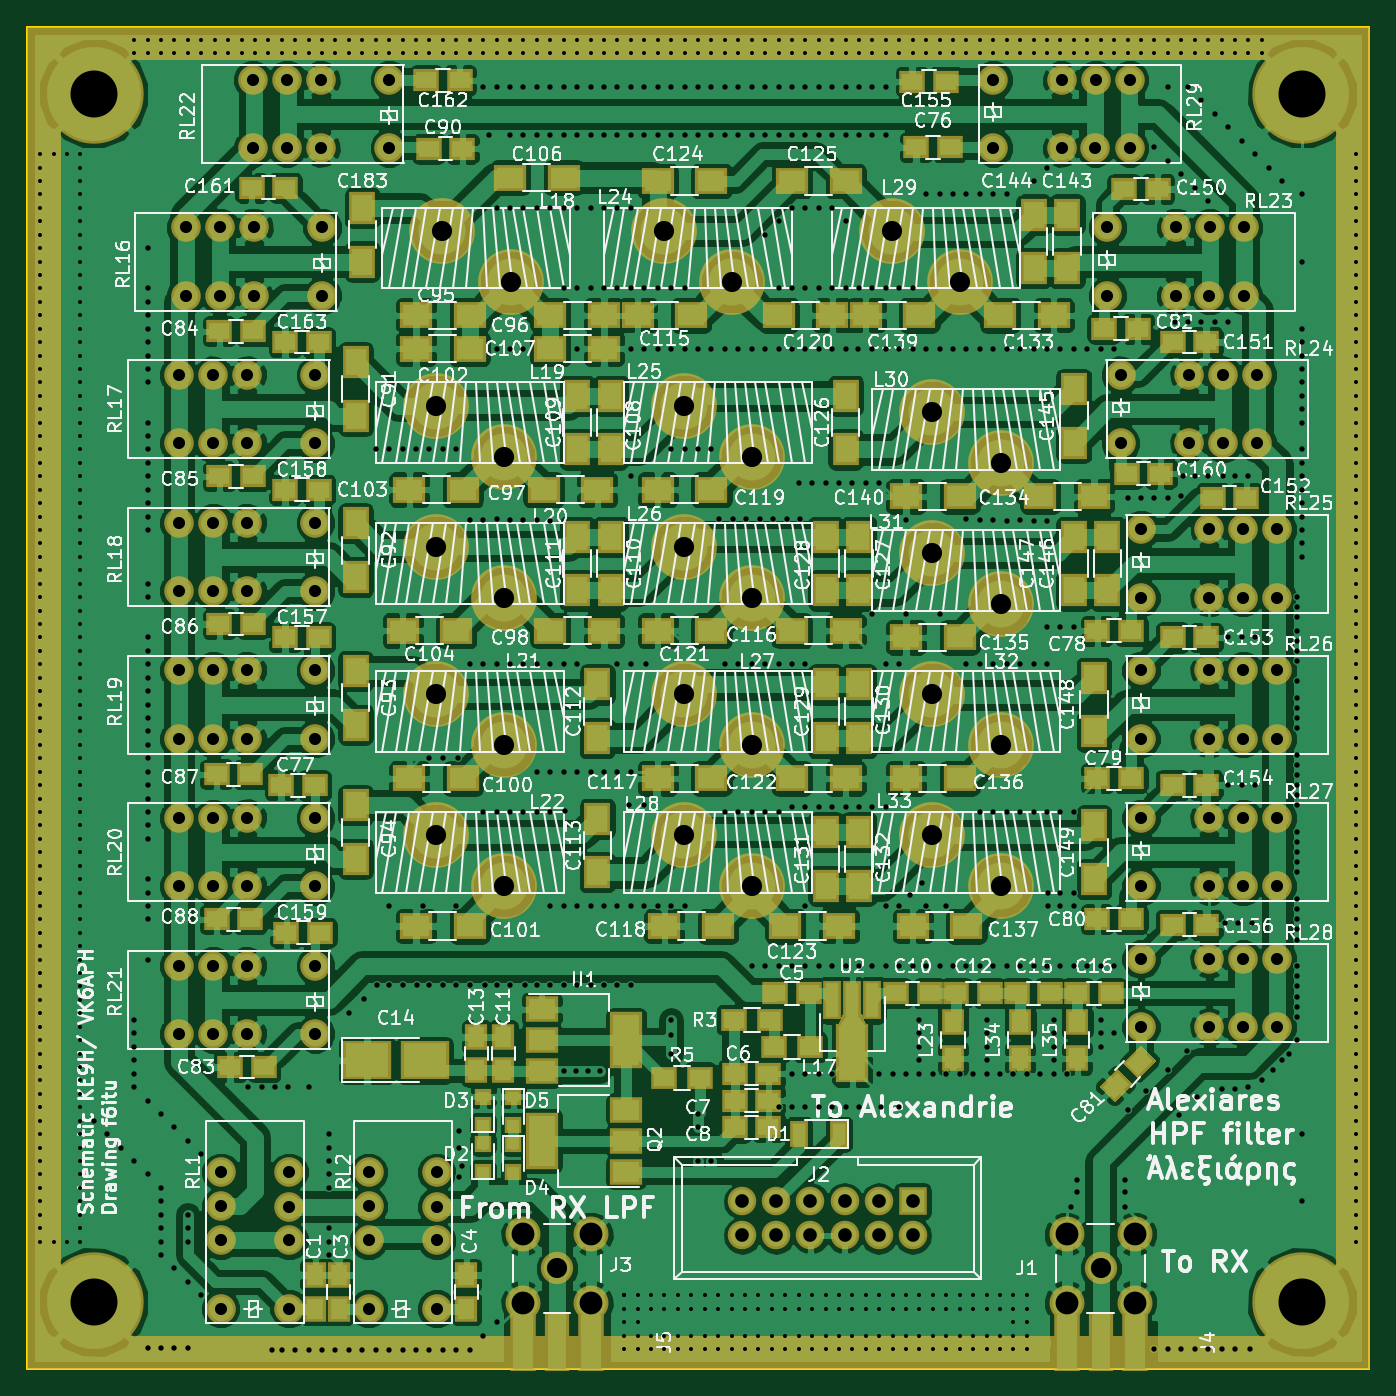
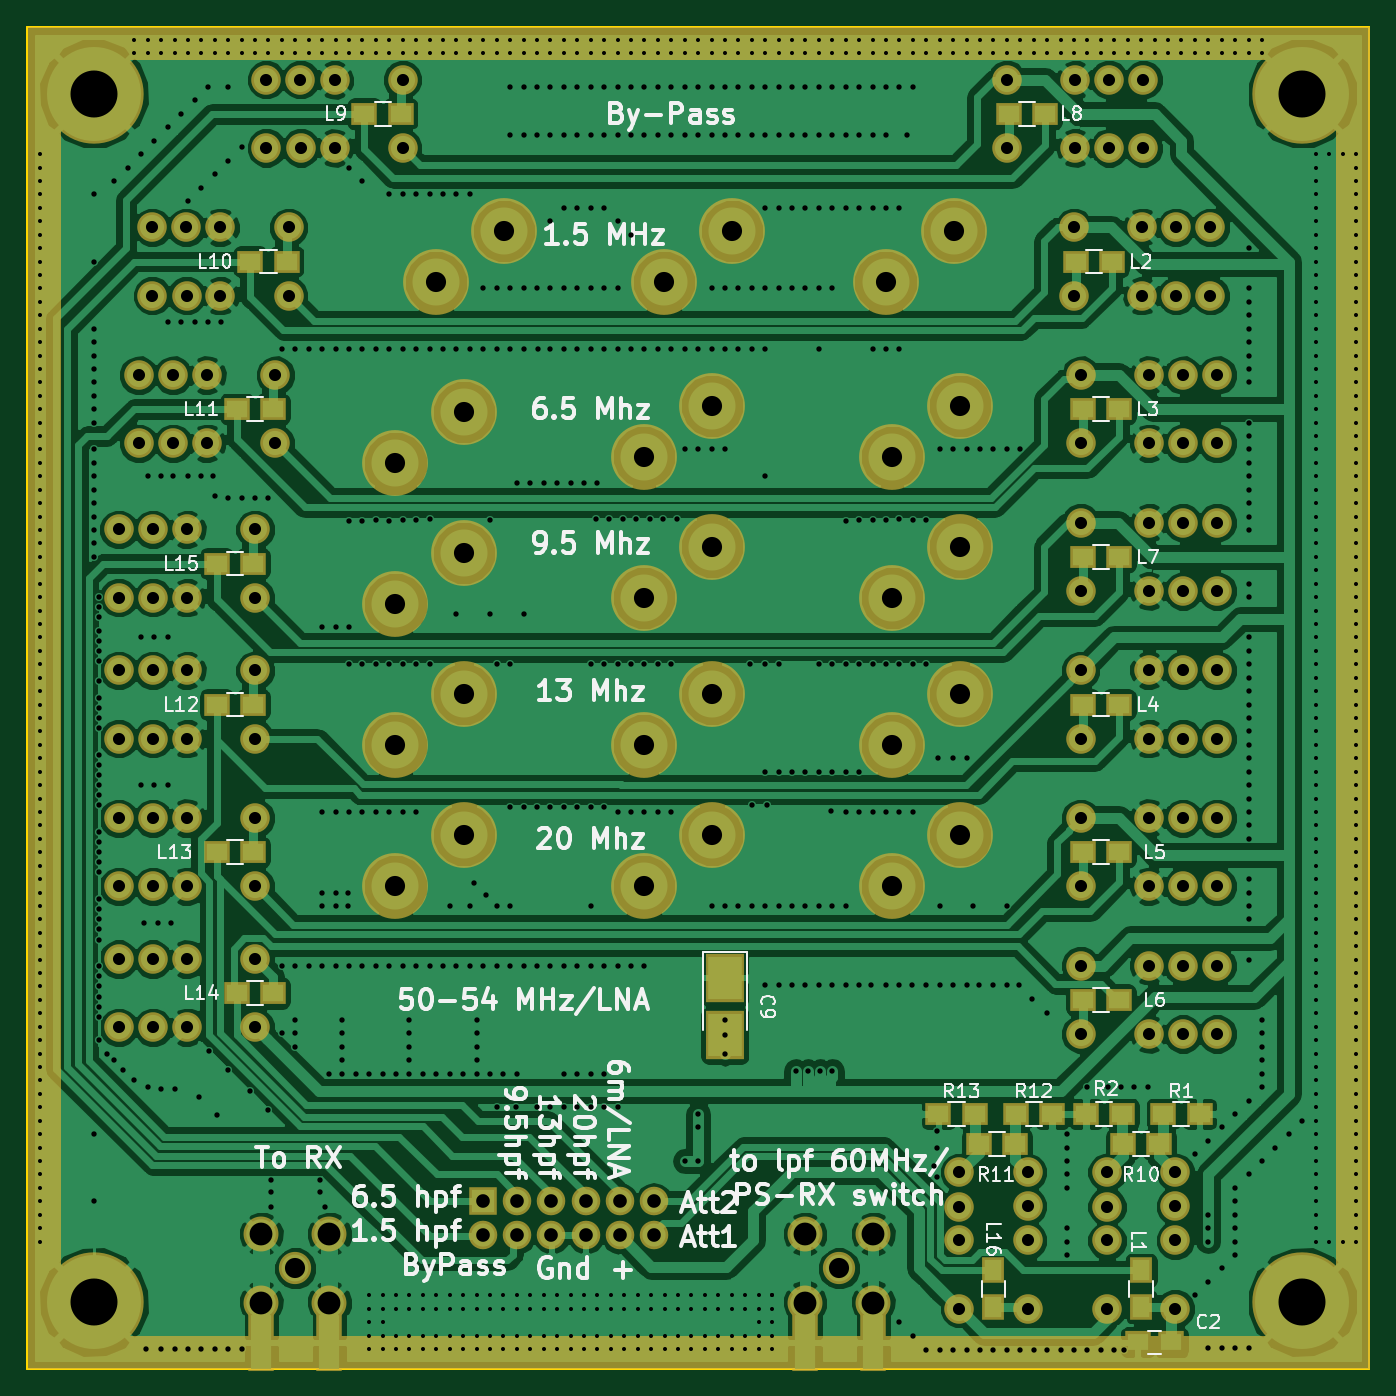
Circuit board: 10 layer files. Board 100.0 x 100.0 mm.
- bottom_copper: HPF-B.Cu.gbl (266653 bytes)
- bottom_mask: HPF-B.Mask.gbs (8050 bytes)
- paste: HPF-B.Paste.gbr (1749 bytes)
- bottom_silk: HPF-B.SilkS.gbo (48429 bytes)
- outline: HPF-Edge.Cuts.gm1 (489 bytes)
- top_copper: HPF-F.Cu.gtl (447750 bytes)
- top_mask: HPF-F.Mask.gts (13412 bytes)
- paste: HPF-F.Paste.gbr (7066 bytes)
- top_silk: HPF-F.SilkS.gto (215966 bytes)
- drill: HPF.drl (20646 bytes)

=== bottom_copper: HPF-B.Cu.gbl (266653 bytes, source omitted) ===
=== bottom_mask: HPF-B.Mask.gbs (8050 bytes, source omitted) ===
=== paste: HPF-B.Paste.gbr ===
G04 #@! TF.FileFunction,Paste,Bot*
%FSLAX46Y46*%
G04 Gerber Fmt 4.6, Leading zero omitted, Abs format (unit mm)*
G04 Created by KiCad (PCBNEW 4.0.7) date 12/14/17 19:40:57*
%MOMM*%
%LPD*%
G01*
G04 APERTURE LIST*
%ADD10C,0.100000*%
%ADD11R,1.500000X1.250000*%
%ADD12R,1.500000X1.300000*%
%ADD13R,1.300000X1.500000*%
%ADD14R,2.500000X3.200000*%
%ADD15R,1.500000X5.080000*%
G04 APERTURE END LIST*
D10*
D11*
X107250000Y-110500000D03*
X104750000Y-110500000D03*
D12*
X105350000Y-93500000D03*
X102650000Y-93500000D03*
X108400000Y-93500000D03*
X111100000Y-93500000D03*
X105650000Y-95750000D03*
X108350000Y-95750000D03*
X116400000Y-95750000D03*
X119100000Y-95750000D03*
X116350000Y-93500000D03*
X113650000Y-93500000D03*
X119400000Y-93500000D03*
X122100000Y-93500000D03*
D13*
X107000000Y-107850000D03*
X107000000Y-105150000D03*
D12*
X109150000Y-30000000D03*
X111850000Y-30000000D03*
X111350000Y-41000000D03*
X108650000Y-41000000D03*
X111350000Y-63000000D03*
X108650000Y-63000000D03*
X111350000Y-74000000D03*
X108650000Y-74000000D03*
X111350000Y-85000000D03*
X108650000Y-85000000D03*
X111350000Y-52000000D03*
X108650000Y-52000000D03*
X116850000Y-19000000D03*
X114150000Y-19000000D03*
X164850000Y-19000000D03*
X162150000Y-19000000D03*
X170650000Y-30000000D03*
X173350000Y-30000000D03*
X174350000Y-41000000D03*
X171650000Y-41000000D03*
X175850000Y-63000000D03*
X173150000Y-63000000D03*
X175850000Y-74000000D03*
X173150000Y-74000000D03*
X174350000Y-84500000D03*
X171650000Y-84500000D03*
X175850000Y-52500000D03*
X173150000Y-52500000D03*
D13*
X118000000Y-105150000D03*
X118000000Y-107850000D03*
D14*
X138000000Y-83350000D03*
X138000000Y-87650000D03*
D15*
X165750000Y-109500000D03*
X174250000Y-109500000D03*
X125250000Y-109500000D03*
X133750000Y-109500000D03*
M02*

=== bottom_silk: HPF-B.SilkS.gbo (48429 bytes, source omitted) ===
=== outline: HPF-Edge.Cuts.gm1 ===
G04 #@! TF.FileFunction,Profile,NP*
%FSLAX46Y46*%
G04 Gerber Fmt 4.6, Leading zero omitted, Abs format (unit mm)*
G04 Created by KiCad (PCBNEW 4.0.7) date 01/28/18 19:19:15*
%MOMM*%
%LPD*%
G01*
G04 APERTURE LIST*
%ADD10C,0.100000*%
%ADD11C,0.150000*%
G04 APERTURE END LIST*
D10*
D11*
X190000000Y-112500000D02*
X90000000Y-112500000D01*
X190000000Y-12500000D02*
X190000000Y-112500000D01*
X90000000Y-12500000D02*
X190000000Y-12500000D01*
X90000000Y-112500000D02*
X90000000Y-12500000D01*
M02*

=== top_copper: HPF-F.Cu.gtl (447750 bytes, source omitted) ===
=== top_mask: HPF-F.Mask.gts (13412 bytes, source omitted) ===
=== paste: HPF-F.Paste.gbr (7066 bytes, source omitted) ===
=== top_silk: HPF-F.SilkS.gto (215966 bytes, source omitted) ===
=== drill: HPF.drl (20646 bytes, source omitted) ===
